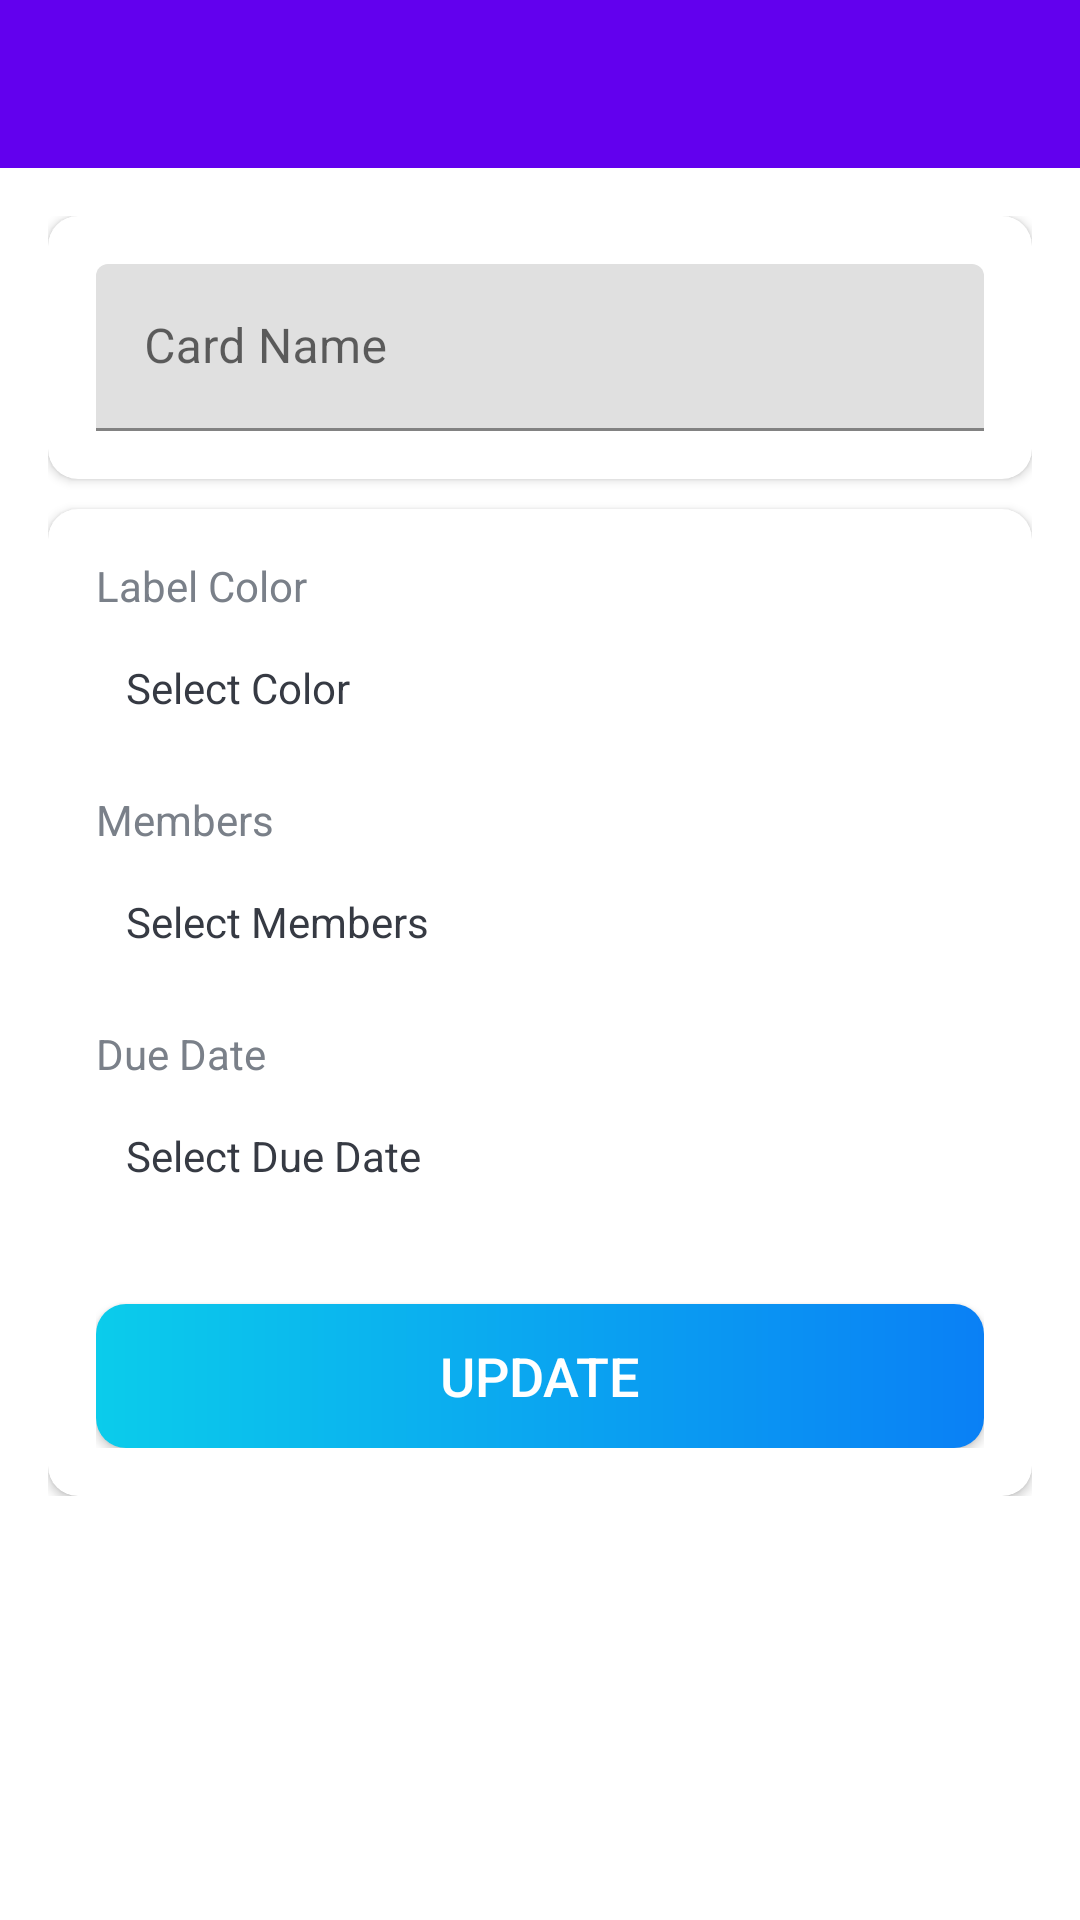

Here is an Android app screen rendered from its layout file. Give the layout XML and the strings, colors and styles it references.
<!-- AndroidManifest.xml: activity theme Theme.Projemanag.NoActionBar -->
<!-- res/layout/activity_card_details.xml -->
<?xml version="1.0" encoding="utf-8"?>
<LinearLayout xmlns:android="http://schemas.android.com/apk/res/android"
    xmlns:app="http://schemas.android.com/apk/res-auto"
    xmlns:tools="http://schemas.android.com/tools"
    android:layout_width="match_parent"
    android:layout_height="match_parent"
    android:orientation="vertical"
    tools:context=".activities.CardDetailsActivity">

    <com.google.android.material.appbar.AppBarLayout
        android:layout_width="match_parent"
        android:layout_height="wrap_content"
        android:theme="@style/Theme.Projemanag.AppBarOverlay">

        <androidx.appcompat.widget.Toolbar
            android:id="@+id/toolbar_card_details_activity"
            android:layout_width="match_parent"
            android:layout_height="?attr/actionBarSize"
            android:background="?attr/colorPrimary"
            app:popupTheme="@style/Theme.Projemanag.PopupOverlay" />
    </com.google.android.material.appbar.AppBarLayout>

    <LinearLayout
        android:layout_width="match_parent"
        android:layout_height="wrap_content"
        android:background="@mipmap/ic_background"
        android:orientation="vertical"
        android:padding="@dimen/card_details_content_padding">

        <androidx.cardview.widget.CardView
            android:layout_width="match_parent"
            android:layout_height="match_parent"
            android:layout_marginBottom="@dimen/card_details_cv_card_name_marginBottom"
            android:elevation="@dimen/card_view_elevation"
            app:cardCornerRadius="@dimen/card_view_corner_radius">

            <LinearLayout
                android:layout_width="match_parent"
                android:layout_height="wrap_content"
                android:gravity="center_horizontal"
                android:orientation="vertical"
                android:padding="@dimen/card_details_cv_content_padding">

                <com.google.android.material.textfield.TextInputLayout
                    android:layout_width="match_parent"
                    android:layout_height="wrap_content">

                    <androidx.appcompat.widget.AppCompatEditText
                        android:id="@+id/et_name_card_details"
                        android:layout_width="match_parent"
                        android:layout_height="wrap_content"
                        android:hint="@string/hint_card_name"
                        android:inputType="text"
                        android:textSize="@dimen/et_text_size"
                        tools:text="Test" />
                </com.google.android.material.textfield.TextInputLayout>

            </LinearLayout>
        </androidx.cardview.widget.CardView>

        <androidx.cardview.widget.CardView
            android:layout_width="match_parent"
            android:layout_height="match_parent"
            android:elevation="@dimen/card_view_elevation"
            app:cardCornerRadius="@dimen/card_view_corner_radius">

            <LinearLayout
                android:layout_width="match_parent"
                android:layout_height="wrap_content"
                android:gravity="center_horizontal"
                android:orientation="vertical"
                android:padding="@dimen/card_details_cv_content_padding">

                <TextView
                    android:layout_width="match_parent"
                    android:layout_height="wrap_content"
                    android:text="@string/label_color"
                    android:textColor="@color/secondary_text_color"
                    android:textSize="@dimen/card_details_label_text_size" />

                <TextView
                    android:id="@+id/tv_select_label_color"
                    android:layout_width="match_parent"
                    android:layout_height="wrap_content"
                    android:layout_marginTop="@dimen/card_details_value_marginTop"
                    android:padding="@dimen/card_details_value_padding"
                    android:text="@string/select_color"
                    android:textColor="@color/primary_text_color" />

                <TextView
                    android:layout_width="match_parent"
                    android:layout_height="wrap_content"
                    android:layout_marginTop="@dimen/card_details_members_label_marginTop"
                    android:text="@string/members"
                    android:textColor="@color/secondary_text_color"
                    android:textSize="@dimen/card_details_label_text_size" />

                <TextView
                    android:id="@+id/tv_select_members"
                    android:layout_width="match_parent"
                    android:layout_height="wrap_content"
                    android:layout_marginTop="@dimen/card_details_value_marginTop"
                    android:padding="@dimen/card_details_value_padding"
                    android:text="@string/select_members"
                    android:textColor="@color/primary_text_color" />

                <androidx.recyclerview.widget.RecyclerView
                    android:id="@+id/rv_selected_members_list"
                    android:layout_width="match_parent"
                    android:layout_height="wrap_content"
                    android:layout_marginTop="@dimen/card_details_value_marginTop"
                    android:visibility="gone"
                    tools:visibility="visible" />

                <TextView
                    android:layout_width="match_parent"
                    android:layout_height="wrap_content"
                    android:layout_marginTop="@dimen/card_details_members_label_marginTop"
                    android:text="@string/due_date"
                    android:textColor="@color/secondary_text_color"
                    android:textSize="@dimen/card_details_label_text_size" />

                <TextView
                    android:id="@+id/tv_select_due_date"
                    android:layout_width="match_parent"
                    android:layout_height="wrap_content"
                    android:layout_marginTop="@dimen/card_details_value_marginTop"
                    android:padding="@dimen/card_details_value_padding"
                    android:text="@string/select_due_date"
                    android:textColor="@color/primary_text_color" />

                <Button
                    android:id="@+id/btn_update_card_details"
                    android:layout_width="match_parent"
                    android:layout_height="wrap_content"
                    android:layout_gravity="center"
                    android:layout_marginTop="@dimen/card_details_update_btn_marginTop"
                    android:background="@drawable/shape_button_rounded"
                    android:foreground="?attr/selectableItemBackground"
                    android:gravity="center"
                    android:paddingTop="@dimen/btn_paddingTopBottom"
                    android:paddingBottom="@dimen/btn_paddingTopBottom"
                    android:text="@string/update"
                    android:textColor="@android:color/white"
                    android:textSize="@dimen/btn_text_size" />
            </LinearLayout>
        </androidx.cardview.widget.CardView>
    </LinearLayout>
</LinearLayout>
<!-- resources referenced by this layout -->
<resources>
  <color name="primary_text_color">#363A43</color>
  <color name="secondary_text_color">#7A8089</color>
  <dimen name="btn_paddingTopBottom">8dp</dimen>
  <dimen name="btn_text_size">18sp</dimen>
  <dimen name="card_details_content_padding">16dp</dimen>
  <dimen name="card_details_cv_card_name_marginBottom">10dp</dimen>
  <dimen name="card_details_cv_content_padding">16dp</dimen>
  <dimen name="card_details_label_text_size">14sp</dimen>
  <dimen name="card_details_members_label_marginTop">15dp</dimen>
  <dimen name="card_details_update_btn_marginTop">30dp</dimen>
  <dimen name="card_details_value_marginTop">5dp</dimen>
  <dimen name="card_details_value_padding">10dp</dimen>
  <dimen name="card_view_corner_radius">10dp</dimen>
  <dimen name="card_view_elevation">10dp</dimen>
  <dimen name="et_text_size">16sp</dimen>
  <!-- drawable shape_button_rounded (drawable) -->
  <?xml version="1.0" encoding="utf-8"?>
  <shape xmlns:android="http://schemas.android.com/apk/res/android"
      android:shape="rectangle">
  
      <gradient
          android:angle="360"
          android:startColor="#0BCCEB"
          android:endColor="#0A80F5"
          android:type="linear"
          ></gradient>
  
      <corners android:radius="10dp"/>
  </shape>
  <string name="due_date">Due Date</string>
  <string name="hint_card_name">Card Name</string>
  <string name="label_color">Label Color</string>
  <string name="members">Members</string>
  <string name="select_color">Select Color</string>
  <string name="select_due_date">Select Due Date</string>
  <string name="select_members">Select Members</string>
  <string name="update">UPDATE</string>
  <style name="Theme.Projemanag.AppBarOverlay" parent="ThemeOverlay.AppCompat.Dark.ActionBar">
      </style>
  <style name="Theme.Projemanag.PopupOverlay" parent="ThemeOverlay.AppCompat.Light">
      </style>
  <style name="Theme.Projemanag.NoActionBar">
          <item name="windowActionBar">false</item>
          <item name="windowNoTitle">true</item>
      </style>
</resources>
